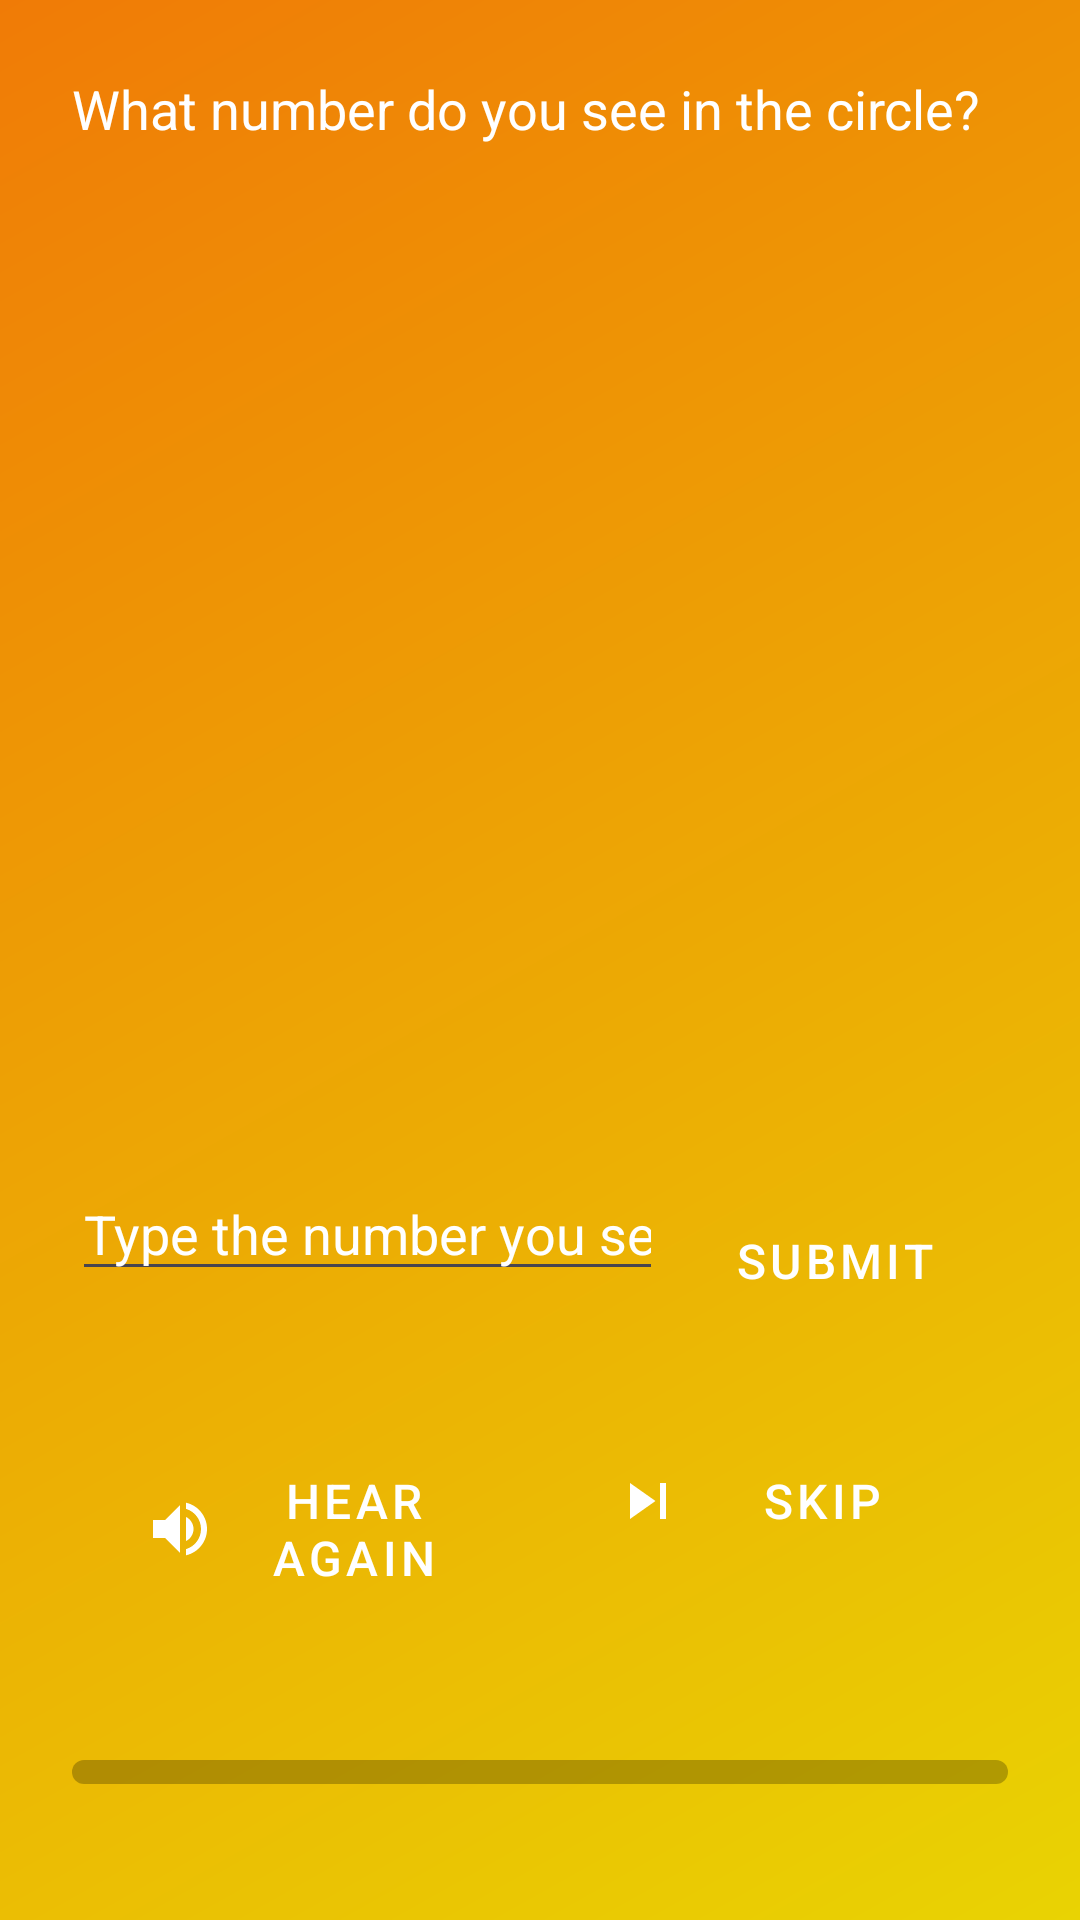

This screen was rendered from an Android layout file. Write that file and the resources it references.
<!-- AndroidManifest.xml: application theme Theme.Vistara -->
<!-- res/layout/activity_colourblindness.xml -->
<?xml version="1.0" encoding="utf-8"?>
<layout xmlns:android="http://schemas.android.com/apk/res/android"
    xmlns:app="http://schemas.android.com/apk/res-auto"
    xmlns:tools="http://schemas.android.com/tools">

    <ScrollView
        android:layout_width="match_parent"
        android:layout_height="match_parent"
        android:background="@drawable/gradient_background"
        android:fillViewport="true">

        <LinearLayout
            android:layout_width="match_parent"
            android:layout_height="wrap_content"
            android:orientation="vertical"
            android:padding="24dp">

            
            <LinearLayout
                android:id="@+id/testContainer"
                android:layout_width="match_parent"
                android:layout_height="wrap_content"
                android:orientation="vertical">

                <TextView
                    android:id="@+id/tvInstruction"
                    android:layout_width="match_parent"
                    android:layout_height="wrap_content"
                    android:text="What number do you see in the circle?"
                    android:textColor="@color/white"
                    android:textSize="18sp"
                    android:layout_marginBottom="24dp"/>

                <ImageView
                    android:id="@+id/ishiharaPlate"
                    android:layout_width="300dp"
                    android:layout_height="300dp"
                    android:alpha="0.7"
                    android:layout_gravity="center"
                    android:scaleType="fitCenter"
                    android:contentDescription="Ishihara color blindness test plate"/>

                <LinearLayout
                    android:layout_width="match_parent"
                    android:layout_height="wrap_content"
                    android:orientation="horizontal"
                    android:layout_marginTop="16dp">

                    <EditText
                        android:id="@+id/etAnswer"
                        android:layout_width="0dp"
                        android:layout_height="wrap_content"
                        android:layout_weight="1"
                        android:hint="Type the number you see"
                        android:inputType="number"
                        android:textColor="@color/white"
                        android:textColorHint="@color/white"/>

                    <Button
                        android:id="@+id/btnSubmit"
                        style="@style/TestButtonStyle"
                        android:layout_width="wrap_content"
                        android:layout_height="wrap_content"
                        android:text="Submit"/>
                </LinearLayout>

                <LinearLayout
                    android:layout_width="match_parent"
                    android:layout_height="wrap_content"
                    android:orientation="horizontal"
                    android:layout_marginTop="16dp">

                    <Button
                        android:id="@+id/btnSpeak"
                        style="@style/TestButtonStyle"
                        android:layout_width="0dp"
                        android:layout_height="wrap_content"
                        android:layout_weight="1"
                        android:text="Hear Again"
                        android:drawableStart="@drawable/ic_volume_up"
                        android:drawablePadding="8dp"/>

                    <Button
                        android:id="@+id/btnSkip"
                        style="@style/TestButtonStyle"
                        android:layout_width="0dp"
                        android:layout_height="wrap_content"
                        android:layout_weight="1"
                        android:text="Skip"
                        android:drawableStart="@drawable/ic_skip"
                        android:drawablePadding="8dp"/>
                </LinearLayout>

                <TextView
                    android:id="@+id/tvFeedback"
                    android:layout_width="match_parent"
                    android:layout_height="wrap_content"
                    android:layout_marginTop="16dp"
                    android:textColor="@color/white"
                    android:textSize="16sp"/>

                <ProgressBar
                    android:id="@+id/progressBar"
                    style="@style/TestProgressBar"
                    android:layout_width="match_parent"
                    android:layout_height="8dp"
                    android:layout_marginTop="16dp"
                    android:max="50"/>
            </LinearLayout>

            
            <LinearLayout
                android:id="@+id/resultContainer"
                android:layout_width="match_parent"
                android:layout_height="wrap_content"
                android:orientation="vertical"
                android:visibility="gone">

                <TextView
                    android:id="@+id/tvResult"
                    android:layout_width="match_parent"
                    android:layout_height="wrap_content"
                    android:textColor="@color/white"
                    android:textSize="18sp"
                    android:layout_marginBottom="24dp"/>

                <Button
                    android:id="@+id/btnRestart"
                    style="@style/TestButtonStyle"
                    android:layout_width="match_parent"
                    android:layout_height="wrap_content"
                    android:text="Take Test Again"
                    android:layout_marginTop="16dp"/>

                <Button
                    android:id="@+id/btnHome"
                    style="@style/TestButtonStyle"
                    android:layout_width="match_parent"
                    android:layout_height="wrap_content"
                    android:text="Return Home"
                    android:layout_marginTop="8dp"/>
            </LinearLayout>
        </LinearLayout>
    </ScrollView>
</layout>
<!-- resources referenced by this layout -->
<resources>
  <color name="white">#FFFFFFFF</color>
  <!-- drawable gradient_background (drawable) -->
  <?xml version="1.0" encoding="utf-8"?>
  <shape xmlns:android="http://schemas.android.com/apk/res/android">
      <gradient
          android:endColor="#F07B06"
          android:startColor="#E9D303"
          android:angle="135"/>
  </shape>
  <!-- drawable ic_skip (drawable) -->
  <vector xmlns:android="http://schemas.android.com/apk/res/android"
      android:width="24dp"
      android:height="24dp"
      android:viewportWidth="24"
      android:viewportHeight="24">
      <path
          android:fillColor="#FFFFFF"
          android:pathData="M6,18l8.5-6L6,6v12zM16,6v12h2V6h-2z"/>
  </vector>
  <!-- drawable ic_volume_up (drawable) -->
  <vector xmlns:android="http://schemas.android.com/apk/res/android"
      android:width="24dp"
      android:height="24dp"
      android:viewportWidth="24"
      android:viewportHeight="24">
      <path
          android:fillColor="#FFFFFF"
          android:pathData="M3,9v6h4l5,5V4L7,9H3zm13.5,3c0-1.77-1.02-3.29-2.5-4.03v8.05c1.48-0.73,2.5-2.25,2.5-4.02zM14,3.23v2.06c2.89,0.86 5,3.54 5,6.71s-2.11,5.85-5,6.71v2.06c4.01-0.91 7-4.49 7-8.77s-2.99-7.86-7-8.77z"/>
  </vector>
  <style name="TestButtonStyle" parent="Widget.MaterialComponents.Button">
          <item name="android:layout_width">match_parent</item>
          <item name="android:layout_height">48dp</item>
          <item name="android:layout_margin">8dp</item>
          <item name="android:textColor">@color/white</item>
          <item name="backgroundTint">@color/colorPrimary</item>
          <item name="cornerRadius">12dp</item>
          <item name="android:textSize">16sp</item>
          <item name="android:drawablePadding">8dp</item>
      </style>
  <style name="TestProgressBar" parent="Widget.AppCompat.ProgressBar.Horizontal">
          <item name="android:layout_width">match_parent</item>
          <item name="android:layout_height">8dp</item>
          <item name="android:layout_marginTop">16dp</item>
          <item name="android:progressDrawable">@drawable/custom_progress_bar</item>
      </style>
  <style name="Theme.Vistara" parent="Base.Theme.Vistara" />
  <color name="colorPrimary">#3F51B5</color>
  <!-- drawable custom_progress_bar (drawable) -->
  <layer-list xmlns:android="http://schemas.android.com/apk/res/android">
      <item android:id="@android:id/background">
          <shape>
              <corners android:radius="4dp" />
              <solid android:color="#40000000" />
          </shape>
      </item>
      <item android:id="@android:id/progress">
          <clip>
              <shape>
                  <corners android:radius="4dp" />
                  <solid android:color="@color/colorPrimary" />
              </shape>
          </clip>
      </item>
  </layer-list>
  <style name="Base.Theme.Vistara" parent="Theme.Material3.DayNight.NoActionBar">
          
          
      </style>
</resources>
